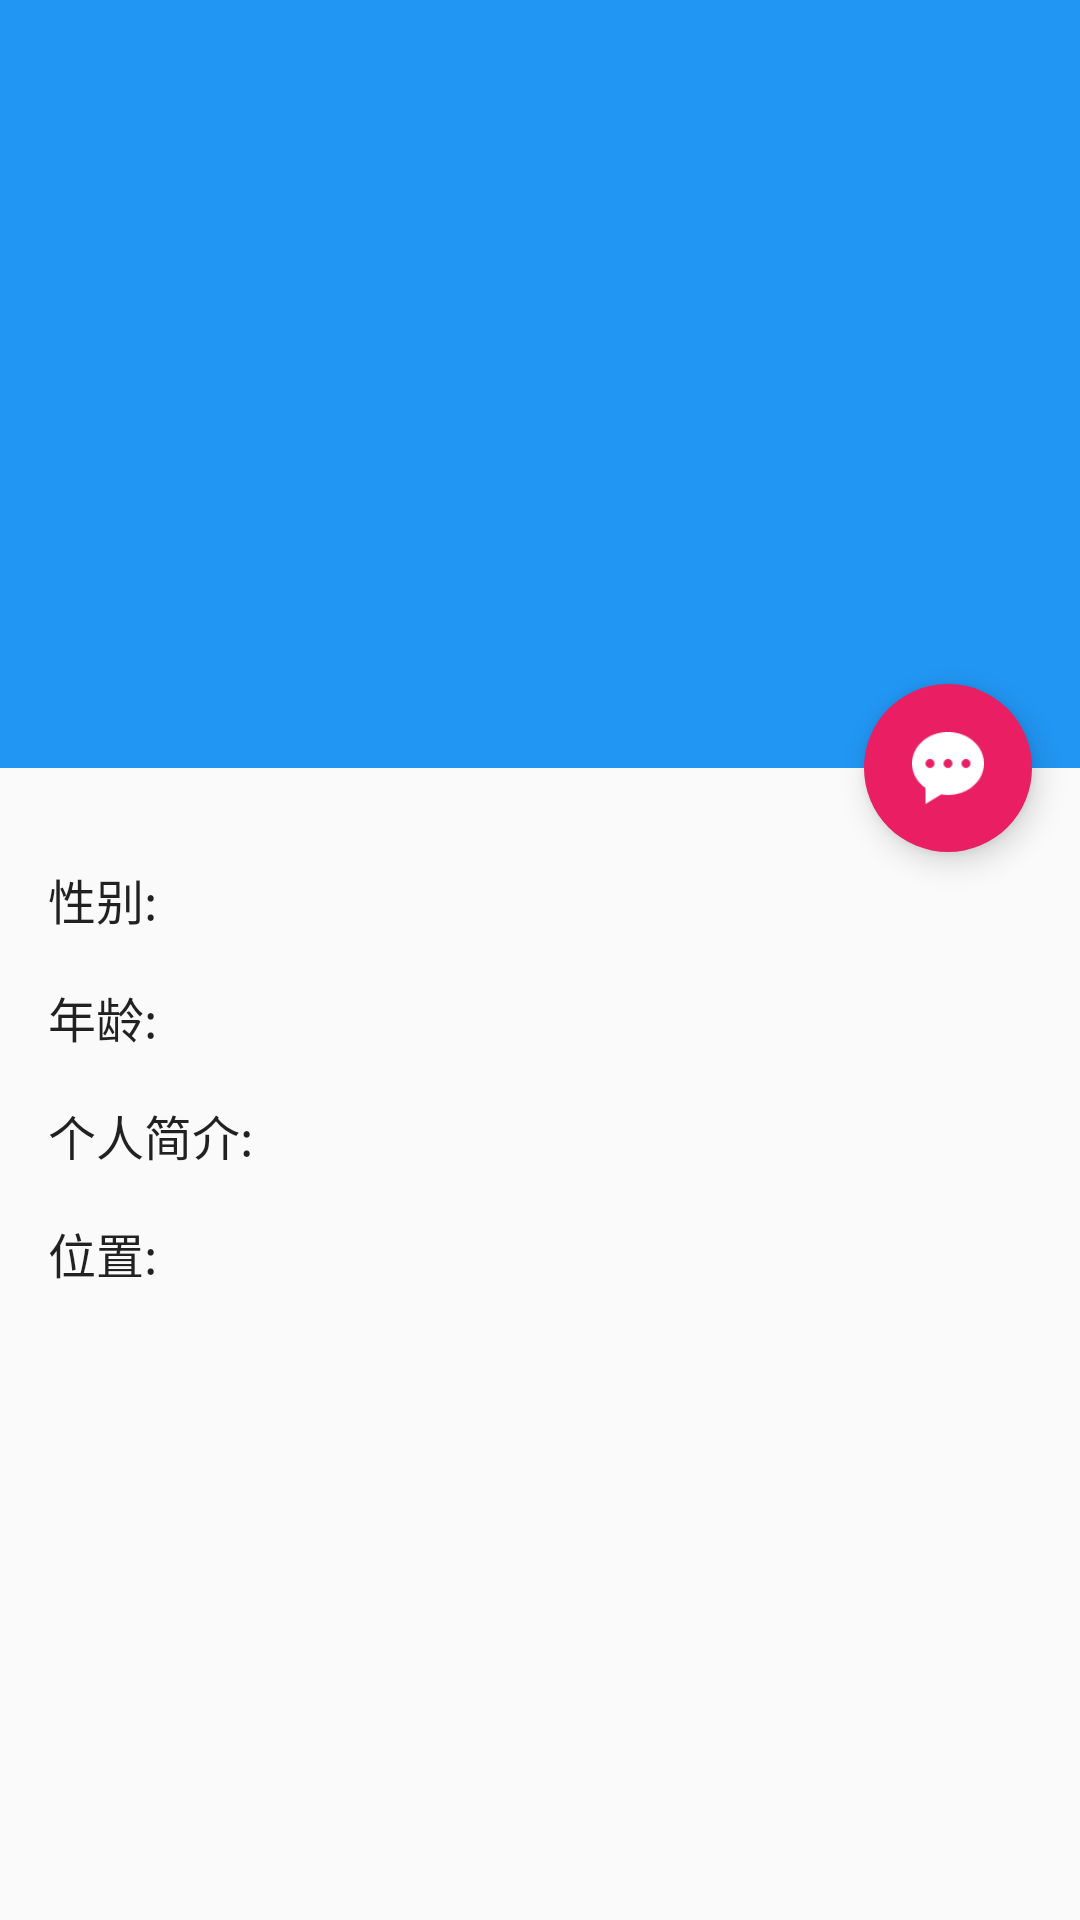

Layout XML and referenced resources for this Android screen:
<!-- AndroidManifest.xml: application theme AppTheme -->
<!-- res/layout/activity_person.xml -->
<?xml version="1.0" encoding="utf-8"?>
    <android.support.design.widget.CoordinatorLayout
        xmlns:android="http://schemas.android.com/apk/res/android"
        xmlns:app="http://schemas.android.com/apk/res-auto"
        xmlns:tools="http://schemas.android.com/tools"
        android:fitsSystemWindows="true"
        android:layout_width="match_parent"
        android:layout_height="match_parent">

        <android.support.design.widget.AppBarLayout
            android:id="@+id/appBar"
            android:layout_width="match_parent"
            android:layout_height="256dp"
            android:theme="@style/ThemeOverlay.AppCompat.Dark.ActionBar"
            android:fitsSystemWindows="true"
            >
            <android.support.design.widget.CollapsingToolbarLayout
                android:id="@+id/collapsing_toolbar_layout"
                android:layout_width="match_parent"
                android:layout_height="match_parent"
                android:fitsSystemWindows="true"
                app:contentScrim="?colorPrimary"
                app:expandedTitleMarginStart="48dp"
                app:layout_scrollFlags="scroll|exitUntilCollapsed">

                <ImageView
                    android:id="@+id/img_avatar"
                    android:layout_width="match_parent"
                    android:layout_height="match_parent"
                    android:scaleType="centerCrop"
                    app:layout_collapseMode="parallax"
                    android:fitsSystemWindows="true"  />

                <android.support.v7.widget.Toolbar
                    android:id="@+id/toolbar"
                    android:layout_width="match_parent"
                    android:layout_height="?attr/actionBarSize"
                    app:theme="@style/AppTheme.Dark"
                    app:layout_collapseMode="pin" />
            </android.support.design.widget.CollapsingToolbarLayout>
        </android.support.design.widget.AppBarLayout>

        <android.support.v4.widget.NestedScrollView
            android:layout_width="match_parent"
            android:layout_height="match_parent"
            app:layout_behavior="@string/appbar_scrolling_view_behavior">

            <LinearLayout
                android:layout_width="match_parent"
                android:layout_height="wrap_content"
                android:layout_marginTop="16dp"
                android:padding="16dp"
                android:orientation="vertical">
                <LinearLayout
                    android:orientation="horizontal"
                    android:layout_width="match_parent"
                    android:layout_height="wrap_content"
                    >

                    <TextView
                        android:layout_width="wrap_content"
                        android:layout_height="wrap_content"
                        style="@style/Base.TextAppearance.AppCompat.Subhead"
                        android:text="性别:"/>

                    <TextView
                        android:id="@+id/tv_gender"
                        android:layout_width="wrap_content"
                        android:layout_height="wrap_content"
                        android:layout_marginLeft="8dp"
                        style="@style/Base.TextAppearance.AppCompat.Subhead"
                        tools:text="男"/>
                </LinearLayout>

                <LinearLayout
                    android:orientation="horizontal"
                    android:layout_marginTop="16dp"
                    android:layout_width="match_parent"
                    android:layout_height="wrap_content">
                    <TextView
                        android:layout_width="wrap_content"
                        android:layout_height="wrap_content"
                        style="@style/Base.TextAppearance.AppCompat.Subhead"
                        android:text="年龄:"/>
                    <TextView
                        android:id="@+id/tv_age"
                        android:layout_width="wrap_content"
                        android:layout_height="wrap_content"
                        android:layout_marginLeft="8dp"
                        style="@style/Base.TextAppearance.AppCompat.Subhead"
                        tools:text="18"/>
                </LinearLayout>
                <LinearLayout
                    android:orientation="horizontal"
                    android:layout_width="match_parent"
                    android:layout_height="wrap_content"
                    android:layout_marginTop="16dp">

                    <TextView
                        android:layout_width="wrap_content"
                        android:layout_height="wrap_content"
                        style="@style/Base.TextAppearance.AppCompat.Subhead"
                        android:text="个人简介:"/>

                    <TextView
                        android:id="@+id/tv_intro"
                        android:layout_width="wrap_content"
                        android:layout_height="wrap_content"
                        android:layout_marginLeft="8dp"

                        style="@style/Base.TextAppearance.AppCompat.Subhead"
                        tools:text="发的所发生的人"/>
                </LinearLayout>
                <LinearLayout
                    android:orientation="horizontal"
                    android:layout_width="match_parent"
                    android:layout_height="wrap_content"
                    android:layout_marginTop="16dp">

                    <TextView
                        android:layout_width="wrap_content"
                        android:layout_height="wrap_content"
                        style="@style/Base.TextAppearance.AppCompat.Subhead"
                        android:text="位置:"/>

                    <TextView
                        android:id="@+id/tv_address"
                        android:layout_width="wrap_content"
                        android:layout_height="wrap_content"
                        android:layout_marginLeft="8dp"

                        style="@style/Base.TextAppearance.AppCompat.Subhead"
                        tools:text="发的所发生的人"/>
                </LinearLayout>

            </LinearLayout>

        </android.support.v4.widget.NestedScrollView>
        <android.support.design.widget.FloatingActionButton
            android:id="@+id/floating_action_button"
            android:layout_width="wrap_content"
            android:layout_height="wrap_content"
            android:layout_margin="16dp"
            android:src="@drawable/chat"
            app:borderWidth="0dp"
            app:layout_anchor="@id/appBar"
            app:layout_anchorGravity="bottom|right|end" />
    </android.support.design.widget.CoordinatorLayout>
<!-- resources referenced by this layout -->
<resources>
  <!-- drawable chat: png bitmap (drawable-xxhdpi, 993 bytes) -->
  <style name="AppTheme.Dark" parent="Theme.AppCompat.NoActionBar">
          
          <item name="colorAccent">@color/orange</item>
          <item name="colorPrimary">@color/blue</item>
          <item name="colorPrimaryDark">@color/blue</item>
      </style>
  <style name="AppTheme" parent="AppTheme.Base" />
  <color name="orange">#ff5722</color>
  <color name="blue">#2196F3</color>
  <style name="AppTheme.Base" parent="Theme.AppCompat.Light.NoActionBar">
          
          <item name="colorPrimary">@color/blue</item>
          <item name="colorPrimaryDark">@color/blue900</item>
          <item name="colorAccent">@color/pink</item>
          <item name="android:windowIsTranslucent">true</item>
          <item name="android:activityOpenEnterAnimation">@anim/slide_in_right</item>
          <item name="android:activityCloseExitAnimation">@anim/slide_out_right</item>
      </style>
  <color name="blue900">#0D47A1</color>
  <color name="pink">#E91E63</color>
</resources>
